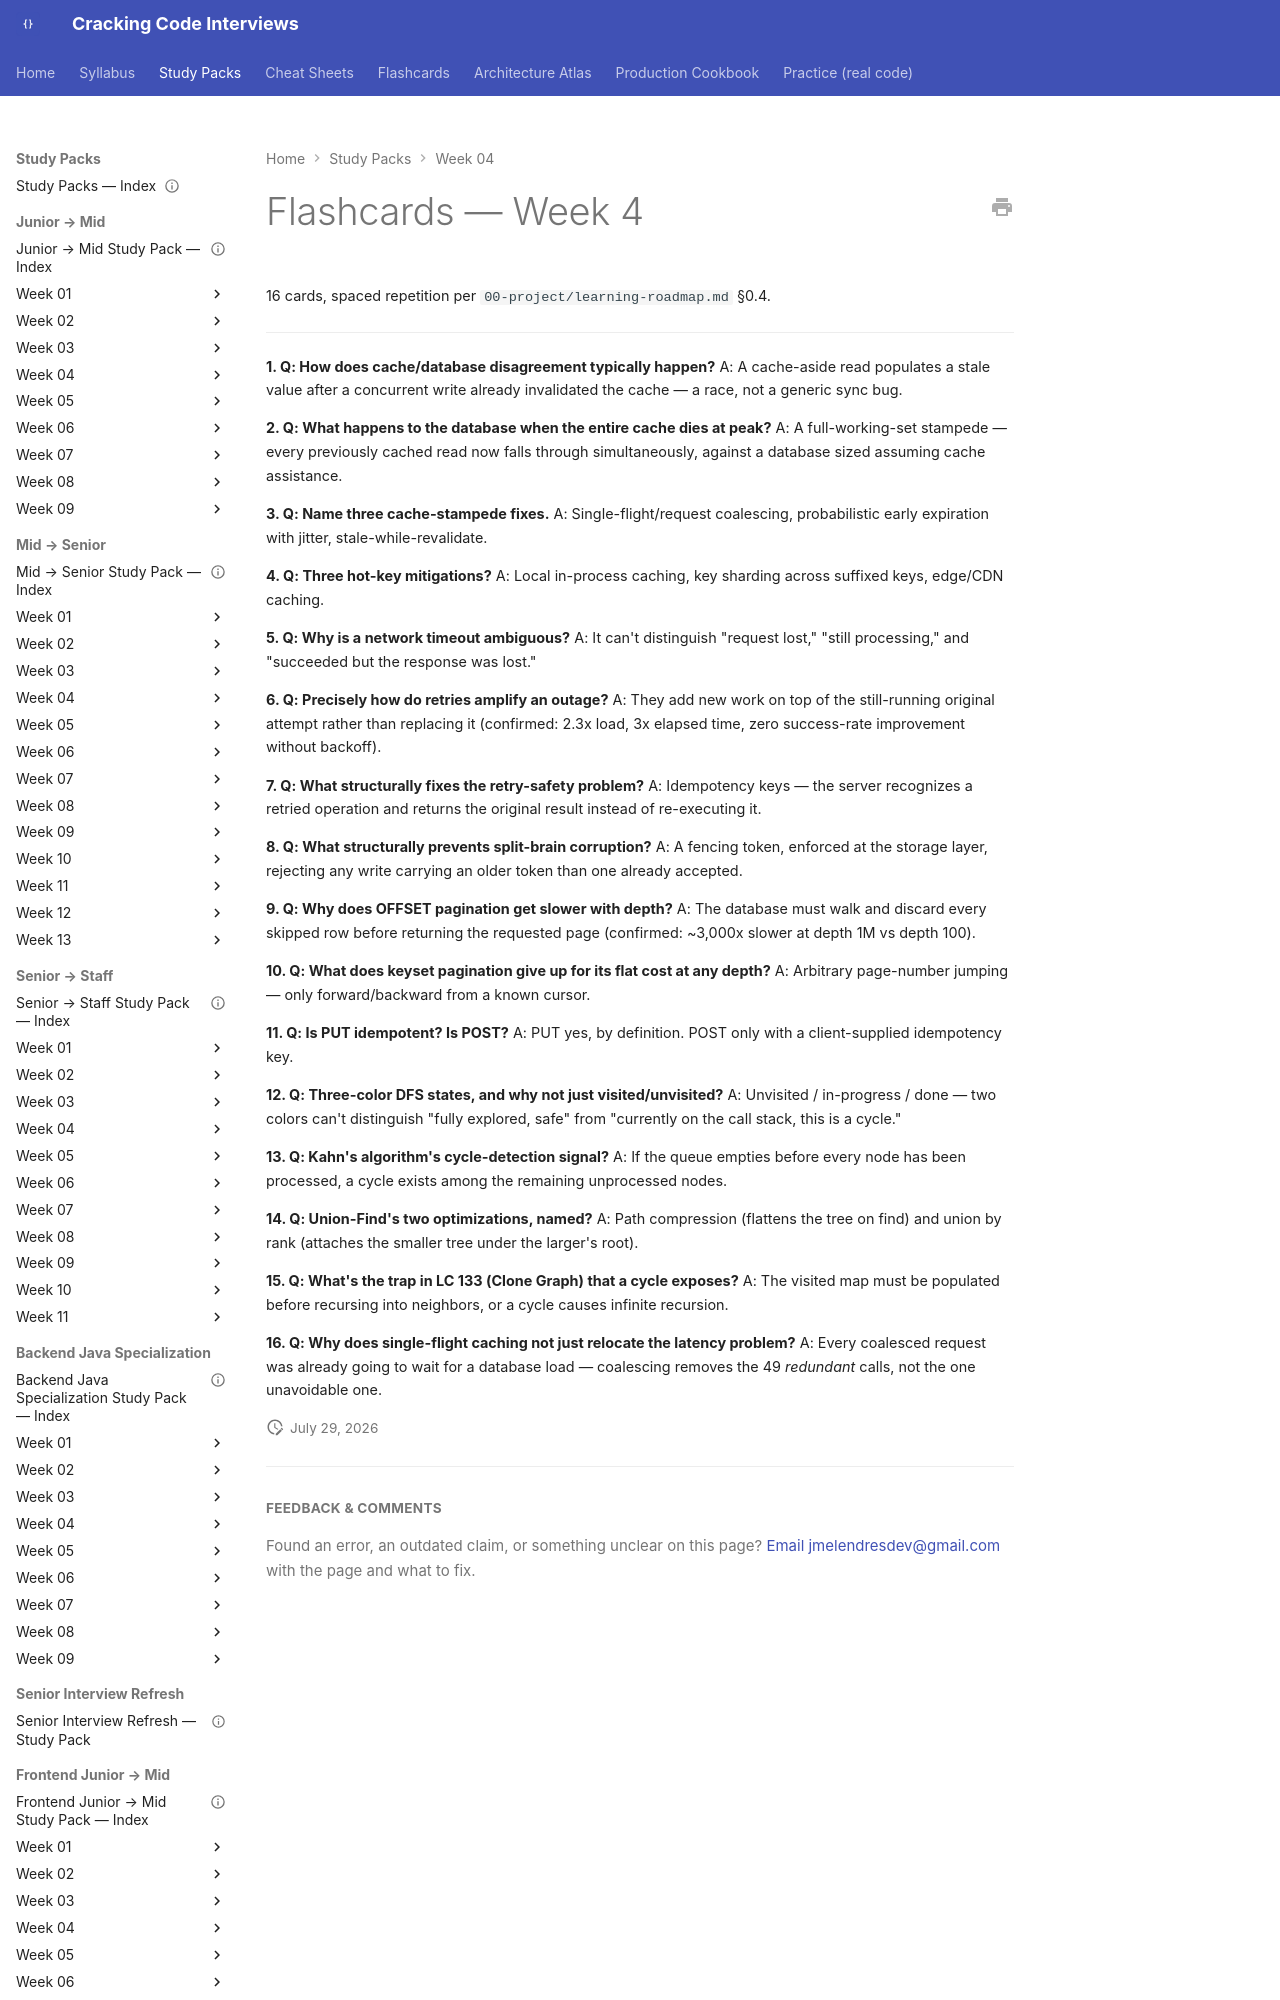

repository: JuanMelendres/cracking-code-interviews · page: study-packs/week-04/05-flashcards/index.html · generator: mkdocs

---
title: "Flashcards — Week 4"
week: 4
last_reviewed: 2026-07-29
---

# Flashcards — Week 4

16 cards, spaced repetition per `00-project/learning-roadmap.md` §0.4.

---

**1. Q: How does cache/database disagreement typically happen?**
A: A cache-aside read populates a stale value after a concurrent write already invalidated the cache — a race, not a generic sync bug.

**2. Q: What happens to the database when the entire cache dies at peak?**
A: A full-working-set stampede — every previously cached read now falls through simultaneously, against a database sized assuming cache assistance.

**3. Q: Name three cache-stampede fixes.**
A: Single-flight/request coalescing, probabilistic early expiration with jitter, stale-while-revalidate.

**4. Q: Three hot-key mitigations?**
A: Local in-process caching, key sharding across suffixed keys, edge/CDN caching.

**5. Q: Why is a network timeout ambiguous?**
A: It can't distinguish "request lost," "still processing," and "succeeded but the response was lost."

**6. Q: Precisely how do retries amplify an outage?**
A: They add new work on top of the still-running original attempt rather than replacing it (confirmed: 2.3x load, 3x elapsed time, zero success-rate improvement without backoff).
